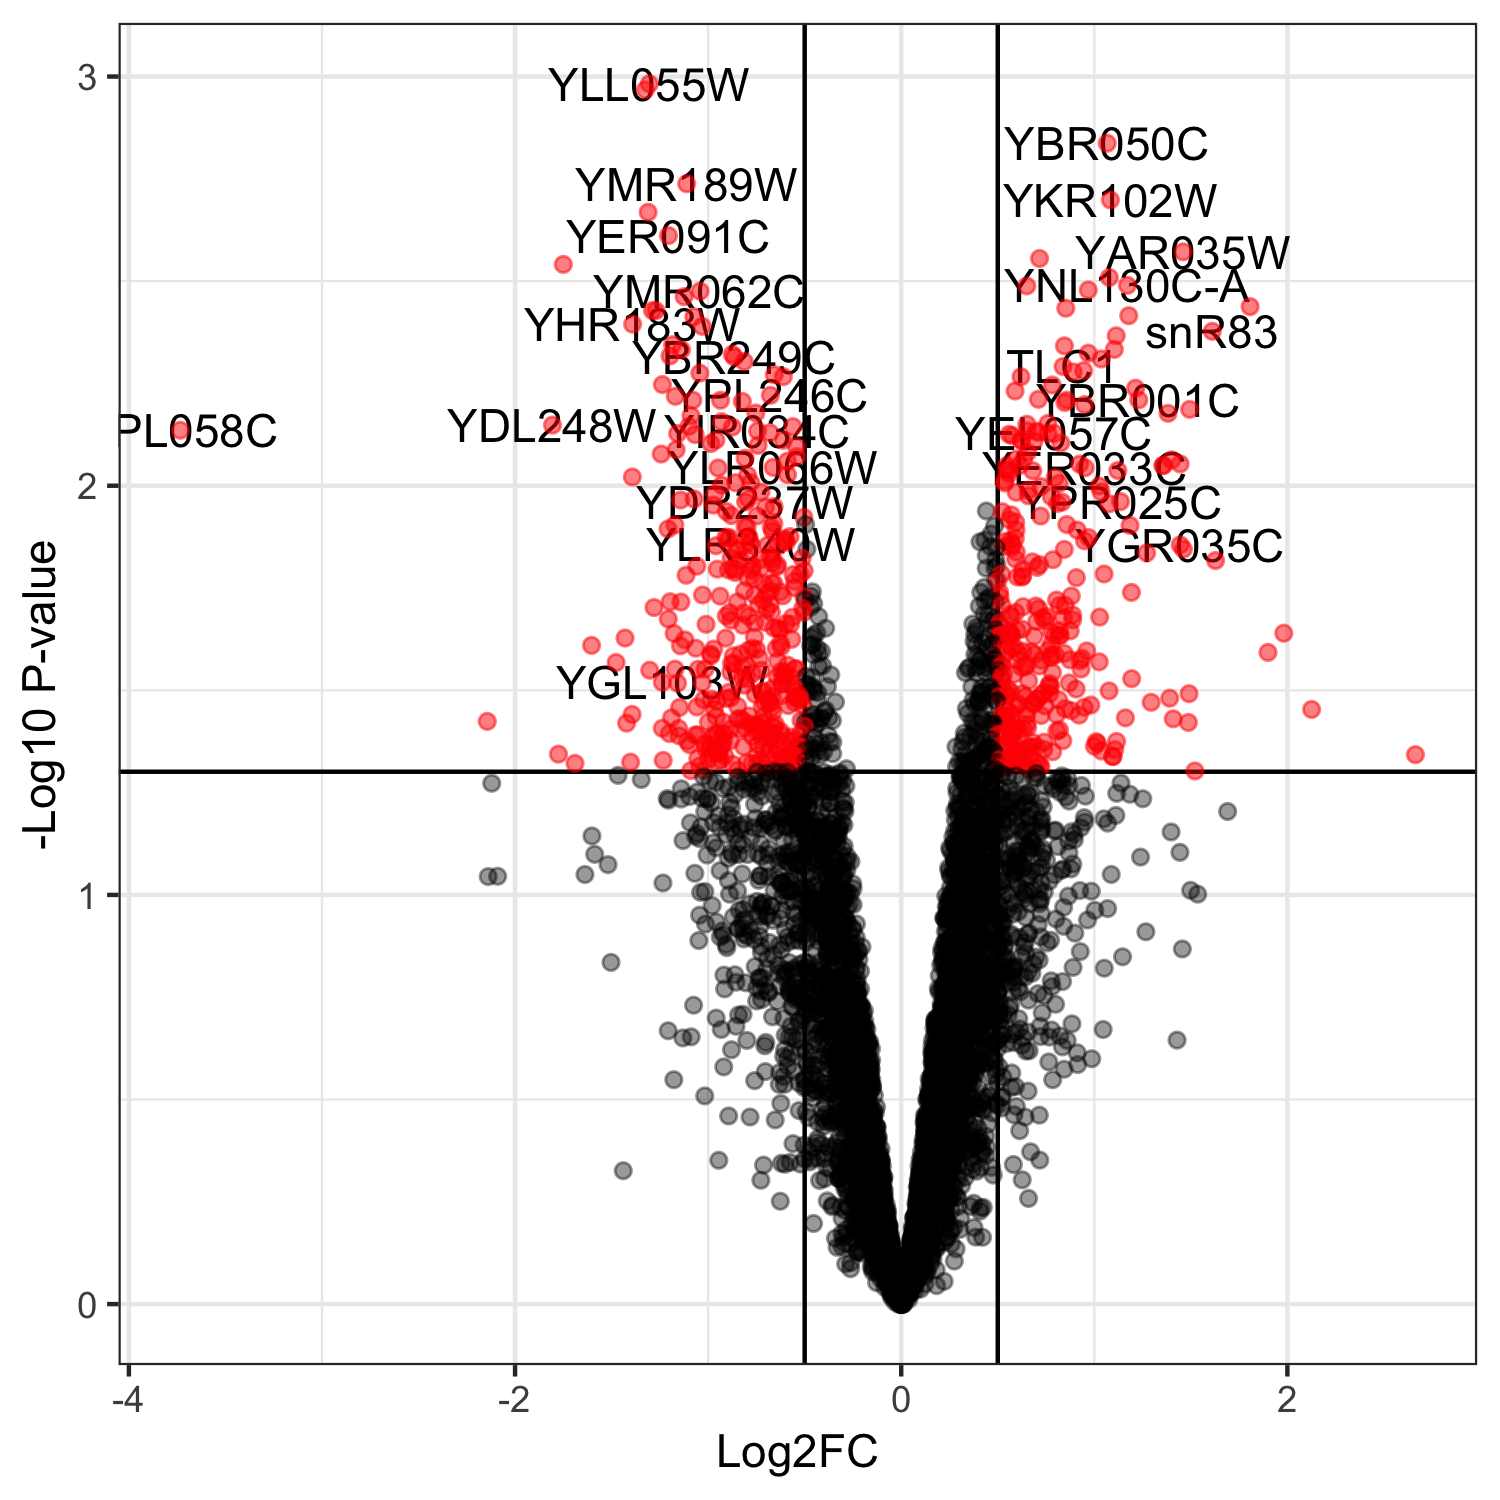

The table this chart was drawn from, first rows:
, genes, logFC, logCPM, PValue, FDR
1828, YLL055W, -1.305, 6.836, 0.001042, 0.3324
1534, YGL001C, -1.325, 7.506, 0.001078, 0.3324
3397, YBR050C, 1.067, 6.167, 0.001455, 0.3324
3100, YMR189W, -1.111, 7.878, 0.001827, 0.3324
4712, YKR102W, 1.083, 5.293, 0.002003, 0.3324
4885, YER081W, -1.311, 7.732, 0.002146, 0.3324
4896, YER091C, -1.206, 10.92, 0.002447, 0.3324
5827, YAR035W, 1.46, 7.937, 0.002681, 0.3324
216, YDL021W, 0.7164, 6.732, 0.002784, 0.3324
5145, YHR092C, -1.75, 6.516, 0.002878, 0.3324
503, YDR273W, 1.078, 4.791, 0.003098, 0.3324
3850, YNL130C-A, 1.172, 3.137, 0.003237, 0.3324
2276, YLR419W, 0.65, 6.673, 0.003249, 0.3324
5722, YFR029W, 0.969, 6.571, 0.003324, 0.3324
2966, YMR062C, -1.042, 8.325, 0.003347, 0.3324
1049, YOR130C, -1.124, 5.368, 0.00345, 0.3324
4997, YER188C-A, 1.807, 2.201, 0.003649, 0.3324
2041, YLR176C, 0.8524, 4.795, 0.003683, 0.3324
2785, YML126C, -1.288, 8.775, 0.003732, 0.3324
3873, YNL103W-A, -1.271, 4.65, 0.003734, 0.3324
1021, YOR100C, 1.178, 6.616, 0.003841, 0.3324
5216, YHR163W, -1.074, 7.764, 0.003863, 0.3324
5237, YHR183W, -1.391, 9.415, 0.004029, 0.3324
863, YOL064C, -1.031, 7.784, 0.004078, 0.3324
3093, snR83, 1.611, 3.575, 0.004194, 0.3324
3903, YNL074C, 1.114, 7.696, 0.004299, 0.3324
2215, YLR355C, -1.184, 10.87, 0.004523, 0.3324
5466, YIR027C, 0.8454, 4.754, 0.004551, 0.3324
2076, YLR213C, 1.104, 5.007, 0.004642, 0.3324
1934, YLR058C, -1.138, 9.364, 0.004654, 0.3324
3660, YNL328C, 0.9693, 3.154, 0.004744, 0.3324
2165, YLR303W, -0.8751, 11.15, 0.004772, 0.3324
1039, YOR120W, -1.197, 7.968, 0.004817, 0.3324
3601, YBR249C, -0.8642, 8.87, 0.004849, 0.3324
4841, YER044C-A, 1.036, 2.758, 0.004901, 0.3324
4263, YJR016C, -0.8132, 9.439, 0.004974, 0.3324
3383, TLC1, 0.8383, 6.439, 0.005112, 0.3324
5516, YCL025C, 0.9448, 6.045, 0.005234, 0.3324
2603, YPR013C, 0.8904, 5.618, 0.005269, 0.3324
1820, YGR295C, -1.043, 7.169, 0.005306, 0.3324
3452, YBR104W, -0.6576, 5.624, 0.005354, 0.3324
2383, YPL212C, -0.6107, 6.865, 0.005413, 0.3324
2327, YPL268W, 0.6204, 6.429, 0.005418, 0.3324
3867, YNL111C, -1.237, 7.69, 0.00566, 0.3324
3481, YBR131W, 0.7822, 5.22, 0.005673, 0.3324
2846, YML066C, 1.214, 4.266, 0.005776, 0.3324
1894, YLR018C, 0.5898, 6.472, 0.005868, 0.3324
2350, YPL246C, -0.6776, 6.24, 0.006013, 0.3324
4839, YER043C, -1.17, 9.593, 0.006047, 0.3324
3131, YMR216C, 0.7103, 6.627, 0.006148, 0.3324
3348, YBR001C, 1.23, 7.466, 0.00617, 0.3324
4434, YKL182W, -1.079, 10.76, 0.006179, 0.3324
1754, YGR222W, 0.8568, 7.062, 0.00618, 0.3324
2364, YPL231W, -0.936, 9.823, 0.006182, 0.3324
4092, YJL167W, -0.8229, 9.12, 0.006223, 0.3324
2823, YML089C, 0.8474, 3.997, 0.00626, 0.3324
988, YOR064C, 0.9496, 6.716, 0.006334, 0.3324
5828, YAR035C-A, 1.494, 2.306, 0.006507, 0.3324
478, YDR248C, -0.7529, 6.684, 0.006643, 0.3324
1593, YGR059W, 1.382, 3.641, 0.006654, 0.3324
... 5,774 more rows
